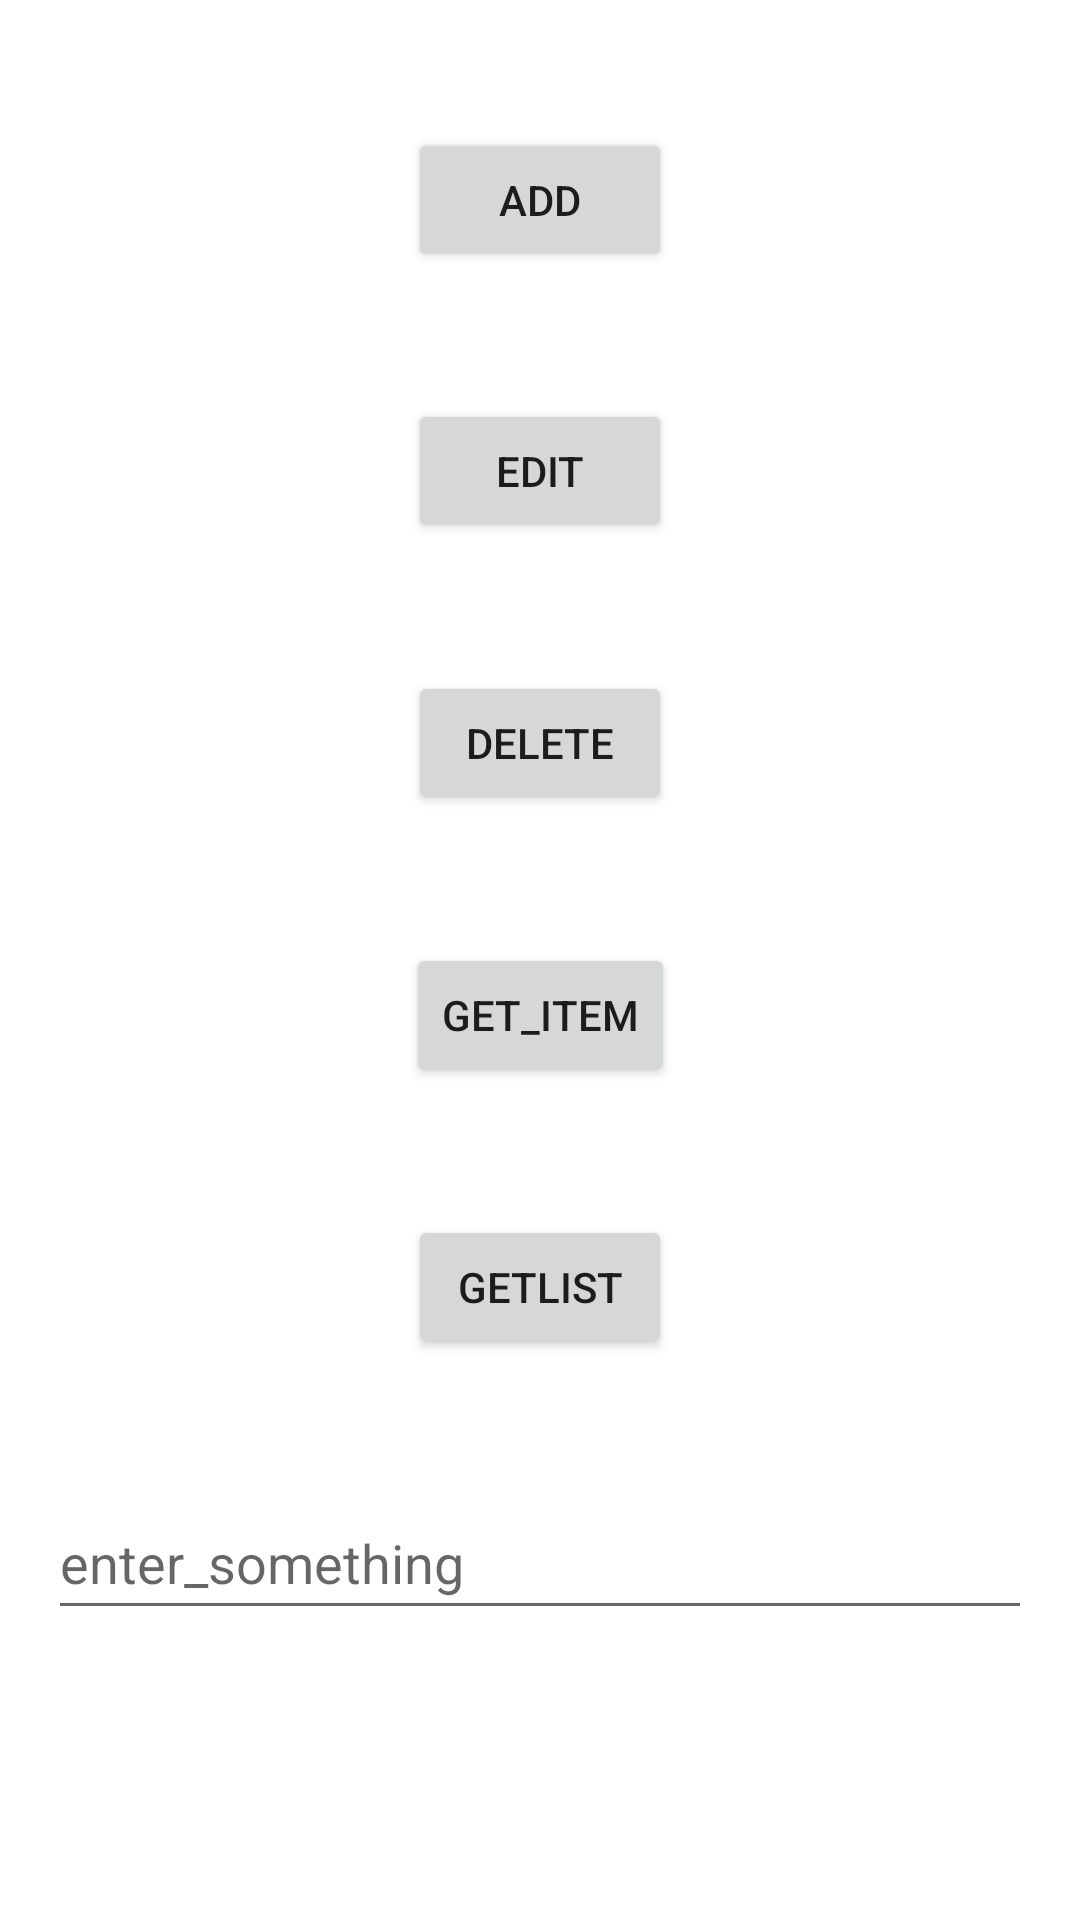

Android layout source for this screen:
<!-- AndroidManifest.xml: application theme Theme.ShoppingApp40 -->
<!-- res/layout/activity_main.xml -->
<?xml version="1.0" encoding="utf-8"?>
<androidx.constraintlayout.widget.ConstraintLayout xmlns:android="http://schemas.android.com/apk/res/android"
    xmlns:app="http://schemas.android.com/apk/res-auto"
    xmlns:tools="http://schemas.android.com/tools"
    android:layout_width="match_parent"
    android:layout_height="match_parent"
    tools:context=".presentation.MainActivity">

    <Button
        android:id="@+id/btn_add"
        android:layout_width="wrap_content"
        android:layout_height="wrap_content"
        android:text="add"
        app:layout_constraintEnd_toEndOf="parent"
        app:layout_constraintStart_toStartOf="parent"
        app:layout_constraintTop_toTopOf="parent"
        app:layout_constraintBottom_toTopOf="@id/btn_edit"/>

    <Button
        android:id="@+id/btn_edit"
        android:layout_width="wrap_content"
        android:layout_height="wrap_content"
        android:text="edit"
        app:layout_constraintBottom_toTopOf="@id/btn_delete"
        app:layout_constraintEnd_toEndOf="parent"
        app:layout_constraintStart_toStartOf="parent"
        app:layout_constraintTop_toBottomOf="@+id/btn_add" />

    <Button
        android:id="@+id/btn_delete"
        android:layout_width="wrap_content"
        android:layout_height="wrap_content"
        android:text="delete"
        app:layout_constraintBottom_toTopOf="@id/btn_get_item"
        app:layout_constraintEnd_toEndOf="parent"
        app:layout_constraintStart_toStartOf="parent"
        app:layout_constraintTop_toBottomOf="@+id/btn_edit" />

    <Button
        android:id="@+id/btn_get_item"
        android:layout_width="wrap_content"
        android:layout_height="wrap_content"
        android:text="get_item"
        app:layout_constraintBottom_toTopOf="@id/btn_get_list"
        app:layout_constraintEnd_toEndOf="parent"
        app:layout_constraintStart_toStartOf="parent"
        app:layout_constraintTop_toBottomOf="@+id/btn_delete" />

    <Button
        android:id="@+id/btn_get_list"
        android:layout_width="wrap_content"
        android:layout_height="wrap_content"
        android:text="getlist"
        app:layout_constraintBottom_toTopOf="@id/et_field"
        app:layout_constraintEnd_toEndOf="parent"
        app:layout_constraintStart_toStartOf="parent"
        app:layout_constraintTop_toBottomOf="@id/btn_get_item" />

    <EditText
        android:id="@+id/et_field"
        android:layout_width="match_parent"
        android:layout_height="wrap_content"
        android:layout_marginHorizontal="16dp"
        android:layout_marginBottom="54dp"
        android:autofillHints="no"
        android:ems="10"
        android:hint="enter_something"
        android:inputType="textPersonName"
        android:minHeight="48dp"
        app:layout_constraintBottom_toBottomOf="parent"
        app:layout_constraintEnd_toEndOf="parent"
        app:layout_constraintStart_toStartOf="parent"
        app:layout_constraintTop_toBottomOf="@+id/btn_get_list" />

</androidx.constraintlayout.widget.ConstraintLayout>
<!-- resources referenced by this layout -->
<resources>
  <style name="Theme.ShoppingApp40" parent="Theme.MaterialComponents.DayNight.DarkActionBar">
          
          <item name="colorPrimary">@color/purple_500</item>
          <item name="colorPrimaryVariant">@color/purple_700</item>
          <item name="colorOnPrimary">@color/white</item>
          
          <item name="colorSecondary">@color/teal_200</item>
          <item name="colorSecondaryVariant">@color/teal_700</item>
          <item name="colorOnSecondary">@color/black</item>
          
          <item name="android:statusBarColor" tools:targetApi="l">?attr/colorPrimaryVariant</item>
          
      </style>
  <!-- not gathered from this repository: default colours our renderer supplied (Android Studio template values) -->
  <color name="purple_500">#FF6200EE</color>
  <color name="purple_700">#FF3700B3</color>
  <color name="teal_200">#FF03DAC5</color>
  <color name="teal_700">#FF018786</color>
  <color name="black">#FF000000</color>
  <color name="white">#FFFFFFFF</color>
</resources>
